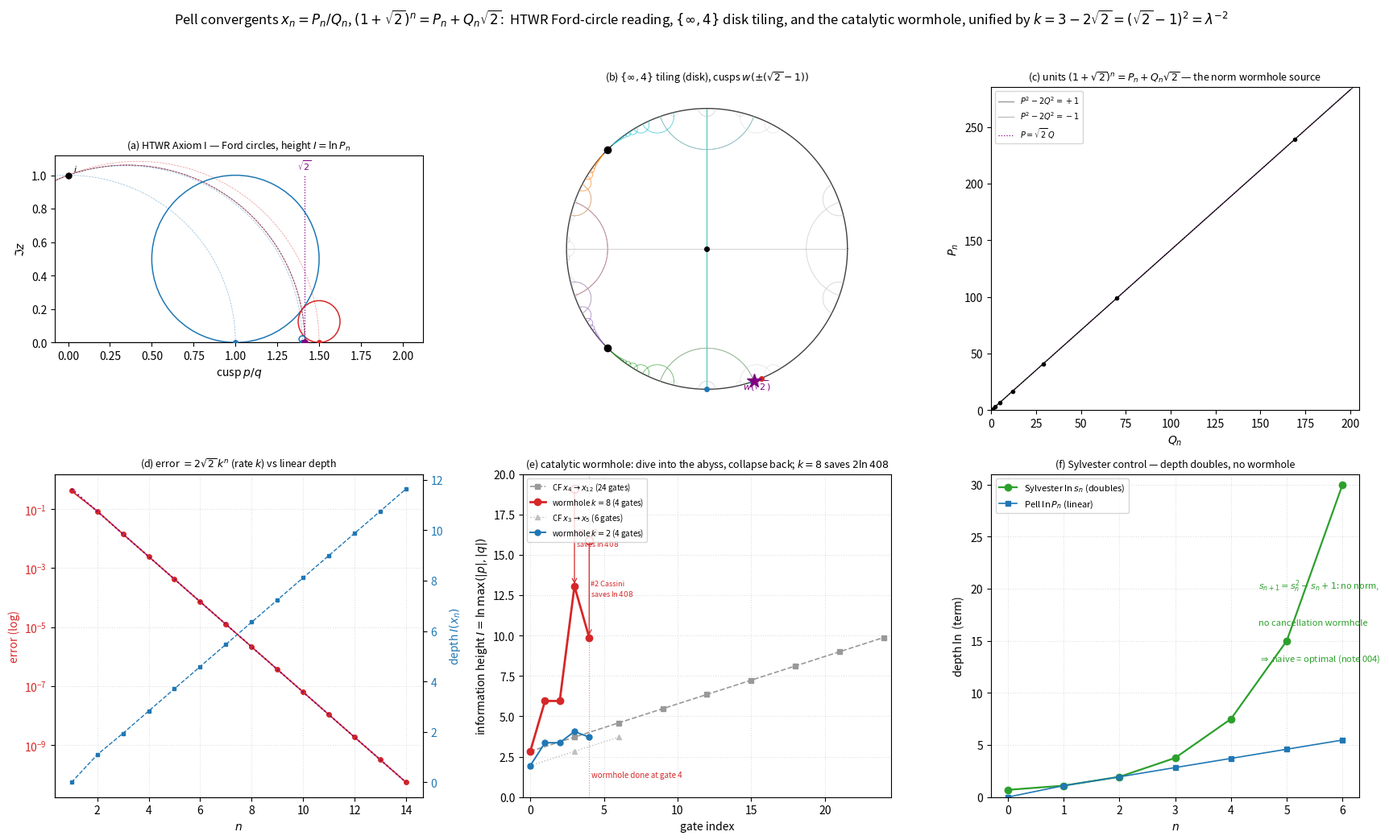

The script that saved this image: (Note: this script raises an exception after producing the figure.)
#!/usr/bin/env python3
"""
014 — Integrated master figure for the Pell convergents  x_n = P_n/Q_n,
      (1+sqrt2)^n = P_n + Q_n sqrt2.

A 2x3 panel that consolidates the HTWR Ford-circle reading, the {inf,4}
Poincare-disk tiling, the unit/norm structure, the convergence law, the
catalytic wormhole (with a large step k=8), and the Sylvester "no-wormhole"
control:

  (0,0)  Ford circles + HTWR height          (Axiom I reading)
  (0,1)  {inf,4} apeirogonal tiling (disk)   (Math.SE skeleton, k = 3-2sqrt2)
  (0,2)  units of Z[sqrt2] on P^2-2Q^2=+-1  (norm = wormhole source)
  (1,0)  |x_n - sqrt2| = 2 sqrt2 k^n vs linear depth
  (1,1)  catalytic wormhole depth profile, k=2 and k=8, with naive CF contrast
  (1,2)  Sylvester control: depth doubles, no norm -> no wormhole

Unifying constant  k = 3 - 2 sqrt2 = (sqrt2 - 1)^2 = lambda^{-2} = |mu/lambda|.

STATUS: identities/depths are exact classical arithmetic (verified); the
"wormhole" and "height" readings are HTWR Axiom I-II interpretations
(STRUCTURAL PROPOSAL), not theorems.
"""

import numpy as np
import matplotlib
matplotlib.use("Agg")
import matplotlib.pyplot as plt
from fractions import Fraction
from math import sqrt, log, pi

SQ2 = sqrt(2.0)
LAM = 1.0 + SQ2
K = 3.0 - 2.0 * SQ2
H0 = log(LAM)
INF = float("inf")


def pell_pair(n):
    P, Q = 1, 0
    for _ in range(n):
        P, Q = P + 2 * Q, P + Q
    return P, Q


def height(f):
    return log(max(abs(f.numerator), abs(f.denominator)))


# ---------------- {inf,4} IFS ----------------

def mobius(M, x):
    a, b, c, d = M
    if x == INF:
        return a / c if c != 0 else INF
    den = c * x + d
    if abs(den) < 1e-13:
        return INF
    return (a * x + b) / den


F1 = (K, -K, 1.0, 1.0)
F2 = (1.0, -K, 1.0, K)
F3 = (K, K, -1.0, 1.0)
F4 = (1.0, K, -1.0, K)
MAPS = [F1, F2, F3, F4]


def gen_tree(depth):
    geo = {(0.0, INF)}
    front = [(0.0, INF)]
    for _ in range(depth):
        new = []
        for (u, v) in front:
            for M in MAPS:
                uu, vv = mobius(M, u), mobius(M, v)
                a, b = (uu, vv) if uu < vv else (vv, uu)
                if (a, b) not in geo:
                    geo.add((a, b))
                    new.append((a, b))
        front = new
    return geo


def gen_chains(length):
    chains = []
    for M in MAPS:
        c = []
        u, v = 0.0, INF
        for _ in range(length):
            u, v = mobius(M, u), mobius(M, v)
            a, b = (u, v) if u < v else (v, u)
            c.append((a, b))
        chains.append(c)
    return chains


def h2_to_disk(z):
    return (z - 1j) / (z + 1j)


def boundary_point(x):
    if x == INF:
        return 1.0 + 0.0j
    return (x - 1j) / (x + 1j)


def geodesic_disk_points(u, v, ymax=40.0, n=120):
    if u == INF or v == INF:
        x0 = v if u == INF else u
        y = np.logspace(-3.0, log(ymax), n)
        return h2_to_disk(x0 + 1j * y)
    a, b = min(u, v), max(u, v)
    if b - a > 1e4:
        c = (a + b) / 2.0
        y = np.logspace(-3.0, log(ymax), n)
        return h2_to_disk(c + 1j * y)
    c = (a + b) / 2.0
    R = (b - a) / 2.0
    t = np.linspace(1e-3, pi - 1e-3, n)
    return h2_to_disk((c + R * np.cos(t)) + 1j * (R * np.sin(t)))


# ---------------- panels ----------------

def panel_ford(ax, nmax=8):
    ax.axhline(0, color="0.3", lw=1.0)
    ax.plot([SQ2, SQ2], [0, 1.0], color="purple", lw=0.9, ls=":")
    ax.plot([SQ2], [0], marker="o", ms=5, color="purple", zorder=5)
    ax.text(SQ2, 1.03, r"$\sqrt{2}$", color="purple", ha="center", fontsize=8)
    ax.plot([0], [1], marker="o", ms=5, color="k", zorder=5)
    ax.text(0.03, 1.02, "$i$", fontsize=8)
    for n in range(1, nmax + 1):
        P, Q = pell_pair(n)
        x = P / Q
        r = 1.0 / (2.0 * Q * Q)
        col = "tab:red" if n % 2 == 0 else "tab:blue"
        cx = (x * x - 1.0) / (2.0 * x) if x else 0.0
        R = sqrt(cx * cx + 1.0)
        t = np.linspace(0, pi, 200)
        ax.plot(cx + R * np.cos(t), R * np.sin(t), color=col, lw=0.5,
                ls="--", alpha=0.5, zorder=1)
        if r > 2.5e-3:
            ax.add_patch(plt.Circle((x, r), r, fill=False, ec=col, lw=1.1,
                                    zorder=3))
        ax.plot([x], [0], marker="o", ms=4 if r > 2.5e-3 else 3, color=col,
                zorder=4)
    ax.set_xlim(-0.08, 2.12)
    ax.set_ylim(0, 1.12)
    ax.set_aspect("equal")
    ax.set_title(r"(a) HTWR Axiom I — Ford circles, height $I=\ln P_n$",
                 fontsize=9)
    ax.set_xlabel("cusp $p/q$")
    ax.set_ylabel(r"$\Im z$")


def panel_poincare(ax):
    th = np.linspace(0, 2 * pi, 400)
    ax.plot(np.cos(th), np.sin(th), color="0.25", lw=1.0)
    chains = gen_chains(20)
    chain_colors = ["tab:orange", "tab:green", "tab:purple", "tab:cyan"]
    for ci, chain in enumerate(chains):
        for (u, v) in chain:
            w = geodesic_disk_points(u, v)
            ax.plot(w.real, w.imag, color=chain_colors[ci], lw=0.6, alpha=0.75)
    tree = gen_tree(4)
    for (u, v) in tree:
        if any((u, v) in c for c in chains):
            continue
        w = geodesic_disk_points(u, v)
        ax.plot(w.real, w.imag, color="0.72", lw=0.4, alpha=0.5)
    cusp = SQ2 - 1.0
    for x0 in (-cusp, cusp):
        w = boundary_point(x0)
        ax.plot([w.real], [w.imag], marker="o", ms=6, color="k", zorder=6)
    for n in range(1, 9):
        P, Q = pell_pair(n)
        w = boundary_point(P / Q)
        col = "tab:red" if n % 2 == 0 else "tab:blue"
        ax.plot([w.real], [w.imag], marker="o", ms=4, color=col, zorder=6)
    wS = boundary_point(SQ2)
    ax.plot([wS.real], [wS.imag], marker="*", ms=13, color="purple", zorder=7)
    ax.text(wS.real * 1.06, wS.imag * 1.06, r"$w(\sqrt{2})$", color="purple",
            fontsize=8, ha="center")
    ax.plot([0], [0], marker="o", ms=4, color="k", zorder=6)
    ax.set_aspect("equal")
    ax.set_xlim(-1.15, 1.15)
    ax.set_ylim(-1.15, 1.15)
    ax.set_xticks([])
    ax.set_yticks([])
    for sp in ax.spines.values():
        sp.set_visible(False)
    ax.set_title(r"(b) $\{\infty,4\}$ tiling (disk), cusps $w(\pm(\sqrt{2}-1))$",
                 fontsize=9)


def panel_units(ax, nmax=10):
    qq = np.linspace(0, 200, 600)
    ax.plot(qq, np.sqrt(2 * qq * qq + 1), color="0.6", lw=1.0,
            label=r"$P^2-2Q^2=+1$")
    qm = np.linspace(1.0 / SQ2, 200, 600)
    ax.plot(qm, np.sqrt(np.maximum(2 * qm * qm - 1, 0)), color="0.75", lw=1.0,
            label=r"$P^2-2Q^2=-1$")
    ax.plot(qq, SQ2 * qq, color="purple", lw=0.9, ls=":",
            label=r"$P=\sqrt{2}\,Q$")
    Qs, Ps = [], []
    for n in range(1, nmax + 1):
        P, Q = pell_pair(n)
        Qs.append(Q)
        Ps.append(P)
    ax.plot(Qs, Ps, "o-", color="k", ms=3, lw=0.7, zorder=3)
    ax.set_xlabel("$Q_n$")
    ax.set_ylabel("$P_n$")
    ax.set_title(r"(c) units $(1+\sqrt{2})^n=P_n+Q_n\sqrt{2}$ — the norm wormhole "
                 r"source", fontsize=9)
    ax.legend(fontsize=7, loc="upper left")
    ax.set_xlim(0, 205)
    ax.set_ylim(0, 285)


def panel_convergence(ax):
    ns = np.arange(1, 15)
    errs = np.array([abs(pell_pair(n)[0] / pell_pair(n)[1] - SQ2) for n in ns])
    depths = np.array([log(pell_pair(n)[0]) for n in ns])
    ax.semilogy(ns, errs, "o-", color="tab:red", lw=1.2, ms=4,
                label=r"$|x_n-\sqrt{2}|$")
    ax.semilogy(ns, 2 * SQ2 * K ** ns, ":", color="purple", lw=1.4,
                label=r"$2\sqrt{2}\,k^n$")
    ax.set_xlabel("$n$")
    ax.set_ylabel(r"error (log)", color="tab:red")
    ax.tick_params(axis="y", labelcolor="tab:red")
    ax2 = ax.twinx()
    ax2.plot(ns, depths, "s--", color="tab:blue", lw=1.0, ms=3,
             label=r"$I(x_n)=\ln P_n$")
    ax2.set_ylabel(r"depth $I(x_n)$", color="tab:blue")
    ax2.tick_params(axis="y", labelcolor="tab:blue")
    ax.set_title(r"(d) error $=2\sqrt{2}\,k^n$ (rate $k$) vs linear depth",
                 fontsize=9)
    ax.grid(True, ls=":", alpha=0.4)


def wormhole_depths(n, k):
    xn = Fraction(pell_pair(n)[0], pell_pair(n)[1])
    xk = Fraction(pell_pair(k)[0], pell_pair(k)[1])
    ck = 2 - xk * xk
    z1 = xn + xk
    z2 = 1 / z1
    z3 = z2 * ck
    z4 = z3 + xk
    assert z4 == Fraction(pell_pair(n + k)[0], pell_pair(n + k)[1])
    return [height(s) for s in (xn, z1, z2, z3, z4)]


def panel_wormhole(ax):
    # k = 8 : x_4 -> x_12
    d8 = wormhole_depths(4, 8)
    g8 = np.arange(5)
    naive8 = [log(pell_pair(n)[0]) for n in range(4, 13)]
    ng8 = np.arange(0, 25, 3)  # 9 points, 3 gates per CF step
    # k = 2 : x_3 -> x_5
    d2 = wormhole_depths(3, 2)
    g2 = np.arange(5)
    naive2 = [log(pell_pair(n)[0]) for n in (3, 4, 5)]
    ng2 = np.arange(0, 7, 3)

    ax.plot(ng8, naive8, "s--", color="0.6", lw=1.2, ms=4,
            label="CF $x_4\\to x_{12}$ (24 gates)")
    ax.plot(g8, d8, "o-", color="tab:red", lw=2, ms=6, zorder=5,
            label="wormhole $k=8$ (4 gates)")
    ax.plot(ng2, naive2, "^:", color="0.75", lw=1.0, ms=4,
            label="CF $x_3\\to x_5$ (6 gates)")
    ax.plot(g2, d2, "o-", color="tab:blue", lw=1.4, ms=5, zorder=5,
            label="wormhole $k=2$ (4 gates)")

    # ghost (uncanceled) depths for k=8: two Q_k cancellations each save ln Q_8
    lnQ8 = log(pell_pair(8)[1])
    for gi, di, lab in [(3, d8[3], "#1 $\\div Q_8$"), (4, d8[4], "#2 Cassini")]:
        ax.plot([gi], [di + lnQ8], marker="o", mfc="none", mec="tab:red",
                ms=7, ls="none", zorder=4)
        ax.annotate("", xy=(gi, di), xytext=(gi, di + lnQ8),
                    arrowprops=dict(arrowstyle="->", color="tab:red", lw=0.9))
        ax.text(gi + 0.12, di + lnQ8 / 2, f"{lab}\nsaves $\\ln 408$",
                fontsize=6.5, color="tab:red", va="center")

    ax.axvline(4, color="tab:red", lw=0.8, ls=":", alpha=0.6)
    ax.text(4.15, 1.2, "wormhole done at gate 4", color="tab:red", fontsize=7)
    ax.set_xlim(-0.5, 24.5)
    ax.set_ylim(0, 20)
    ax.set_xlabel("gate index")
    ax.set_ylabel(r"information height $I=\ln\max(|p|,|q|)$")
    ax.set_title(r"(e) catalytic wormhole: dive into the abyss, collapse back; "
                 r"$k=8$ saves $2\ln408$", fontsize=9)
    ax.legend(fontsize=7, loc="upper left")
    ax.grid(True, ls=":", alpha=0.4)


def panel_sylvester(ax):
    ns = np.arange(0, 7)
    s = 2
    syl = []
    for _ in ns:
        syl.append(log(s))
        s = s * s - s + 1
    pn = np.arange(1, 8)
    pell_d = np.array([log(pell_pair(n)[0]) for n in pn])
    ax.plot(ns, syl, "o-", color="tab:green", lw=1.6, ms=6,
            label="Sylvester $\\ln s_n$ (doubles)")
    ax.plot(pn - 1, pell_d, "s-", color="tab:blue", lw=1.2, ms=4,
            label="Pell $\\ln P_n$ (linear)")
    # annotate doubling
    ax.annotate(r"$s_{n+1}=s_n^2-s_n+1$: no norm,", xy=(4.5, 20), fontsize=8,
                color="tab:green")
    ax.annotate(r"no cancellation wormhole", xy=(4.5, 16.5), fontsize=8,
                color="tab:green")
    ax.annotate(r"$\Rightarrow$ naive = optimal (note 004)", xy=(4.5, 13),
                fontsize=8, color="tab:green")
    ax.set_xlabel("$n$")
    ax.set_ylabel(r"depth $\ln$ (term)")
    ax.set_title(r"(f) Sylvester control — depth doubles, no wormhole",
                 fontsize=9)
    ax.legend(fontsize=8, loc="upper left")
    ax.set_ylim(0, 31)
    ax.grid(True, ls=":", alpha=0.4)


# ---------------- build ----------------

def main():
    fig, axes = plt.subplots(2, 3, figsize=(17.5, 10.6))
    panel_ford(axes[0, 0])
    panel_poincare(axes[0, 1])
    panel_units(axes[0, 2])
    panel_convergence(axes[1, 0])
    panel_wormhole(axes[1, 1])
    panel_sylvester(axes[1, 2])
    fig.suptitle(
        r"Pell convergents $x_n=P_n/Q_n$, $(1+\sqrt{2})^n=P_n+Q_n\sqrt{2}$:  "
        r"HTWR Ford-circle reading, $\{\infty,4\}$ disk tiling, and the "
        r"catalytic wormhole, unified by $k=3-2\sqrt{2}=(\sqrt{2}-1)^2=\lambda^{-2}$",
        fontsize=12)
    fig.tight_layout(rect=[0, 0, 1, 0.96])
    out = "/Users/mingli/AEG/aeg-paper/notes/general/014-pell-master-figure.png"
    fig.savefig(out, dpi=130)
    print("saved:", out)

    print("\nself-check:")
    print("  k=8 wormhole depths:", [round(d, 3) for d in wormhole_depths(4, 8)])
    print("  k=2 wormhole depths:", [round(d, 3) for d in wormhole_depths(3, 2)])
    print("  ln Q_8 =", round(log(pell_pair(8)[1]), 3), "(saved per wormhole)")
    s = 2
    syl = [log(s)]
    for _ in range(6):
        s = s * s - s + 1
        syl.append(log(s))
    print("  Sylvester ln s_n:", [round(d, 2) for d in syl])


if __name__ == "__main__":
    main()
